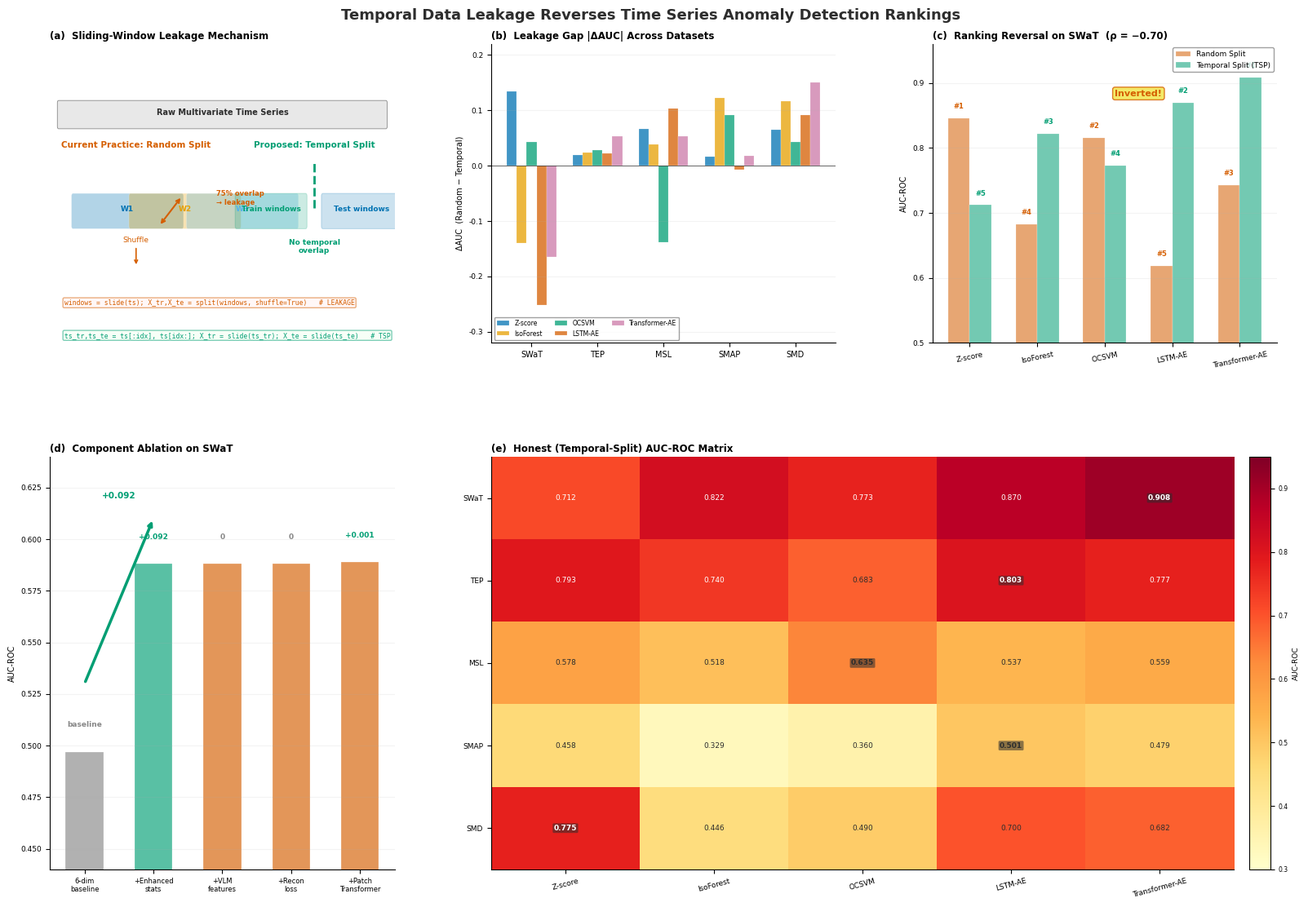

Write the Python code that produced this figure.
"""
Science Bulletin — Comprehensive Multi-Panel Figure (Zhang et al. quality)
==========================================================================
Five panels telling the complete story:
  (a) Leakage mechanism schematic
  (b) ΔAUC across 5 datasets
  (c) Ranking reversal on SWaT (ρ = −0.70)
  (d) Component ablation waterfall
  (e) Full temporal-split results matrix

Design: Wong 2011 colorblind-safe, publication typography, 300 DPI
"""
import matplotlib
matplotlib.use("Agg")
import matplotlib.pyplot as plt
import matplotlib.patches as mpatches
from matplotlib.patches import FancyBboxPatch
import numpy as np
import os, json

# ── Global Style ──
plt.rcParams.update({
    "font.family": "sans-serif",
    "font.sans-serif": ["DejaVu Sans", "Arial", "Helvetica"],
    "font.size": 7.5,
    "axes.titlesize": 8.5,
    "axes.labelsize": 7.5,
    "xtick.labelsize": 6.5,
    "ytick.labelsize": 6.5,
    "legend.fontsize": 6.5,
    "figure.dpi": 300,
    "savefig.dpi": 300,
    "savefig.bbox": "tight",
    "axes.spines.top": False,
    "axes.spines.right": False,
})

# ── Wong 2011 Colorblind-Safe ──
BLUE   = "#0072B2"
ORANGE = "#E69F00"
GREEN  = "#009E73"
RED    = "#D55E00"
PURPLE = "#CC79A7"
YELLOW = "#F0E442"
CYAN   = "#56B4E9"
DARK   = "#2D2D2D"
GRAY   = "#888888"
LIGHT  = "#E8E8E8"
BG     = "#FFFFFF"

# Method colors
MCOLORS = {"Z-score": BLUE, "IsoForest": ORANGE, "OCSVM": GREEN,
           "LSTM-AE": RED, "Transformer-AE": PURPLE}

OUTPUT_DIR = "paper/figures"
os.makedirs(OUTPUT_DIR, exist_ok=True)

# ── Real Data ──
DATASETS = ["SWaT", "TEP", "MSL", "SMAP", "SMD"]
METHODS  = ["Z-score", "IsoForest", "OCSVM", "LSTM-AE", "Transformer-AE"]

# ΔAUC per method per dataset (from JSON)
DELTA_AUC = {
    "SWaT": [0.134, -0.139, 0.043, -0.251, -0.165],
    "TEP":  [0.020, 0.024, 0.028, 0.023, 0.053],
    "MSL":  [0.067, 0.038, -0.138, 0.104, 0.054],
    "SMAP": [0.016, 0.123, 0.092, -0.007, 0.018],
    "SMD":  [0.065, 0.117, 0.043, 0.091, 0.150],
}

# Temporal AUC
TEMPORAL_AUC = {
    "SWaT": [0.712, 0.822, 0.773, 0.870, 0.908],
    "TEP":  [0.793, 0.740, 0.683, 0.803, 0.777],
    "MSL":  [0.578, 0.518, 0.635, 0.537, 0.559],
    "SMAP": [0.458, 0.329, 0.360, 0.501, 0.479],
    "SMD":  [0.775, 0.446, 0.490, 0.700, 0.682],
}

# Random AUC for SWaT
RANDOM_AUC_SWAT = [0.846, 0.683, 0.816, 0.619, 0.743]

# Ablation
ABLATION_LABELS = ["6-dim\nbaseline", "+Enhanced\nstats", "+VLM\nfeatures", "+Recon\nloss", "+Patch\nTransformer"]
ABLATION_AUC    = [0.497, 0.588, 0.588, 0.588, 0.589]
ABLATION_DELTA  = [0, 0.092, 0.000, 0.000, 0.001]


# ══════════════════════════════════════════════════════════════
def panel_a_schematic(ax):
    """Leakage mechanism: random vs temporal split comparison."""
    ax.set_xlim(0, 12)
    ax.set_ylim(0, 5.5)
    ax.axis("off")
    ax.set_title("(a)  Sliding-Window Leakage Mechanism", fontweight="bold", loc="left", pad=4)

    # Raw TS bar
    ts_y = 4.2
    rect = FancyBboxPatch((0.3, ts_y-0.22), 11.4, 0.44, boxstyle="round,pad=0.04",
                          facecolor=LIGHT, edgecolor=GRAY, linewidth=0.6)
    ax.add_patch(rect)
    ax.text(6, ts_y, "Raw Multivariate Time Series", ha="center", fontsize=7, fontweight="bold", color=DARK)

    # ── Random split side (left half, y=2.0-3.5) ──
    ax.text(3, 3.6, "Current Practice: Random Split", ha="center", fontsize=7.5, color=RED, fontweight="bold")
    win_colors = [BLUE, ORANGE, CYAN]
    for j, (xc, col) in enumerate(zip([0.8, 2.8, 4.8], win_colors)):
        rect_w = FancyBboxPatch((xc, 2.15), 3.8, 0.55, boxstyle="round,pad=0.05",
                                facecolor=col, edgecolor="white", alpha=0.30, linewidth=0.5)
        ax.add_patch(rect_w)
        ax.text(xc+1.9, 2.43, f"W{j+1}", ha="center", fontsize=6.5, color=col, fontweight="bold")
    # Overlap bracket
    ax.annotate("", xy=(4.6, 2.7), xytext=(3.8, 2.15),
                arrowprops=dict(arrowstyle="<->", color=RED, lw=1.5))
    ax.text(5.8, 2.55, "75% overlap\n→ leakage", fontsize=6, color=RED, fontweight="bold")
    # Shuffle arrow
    ax.annotate("Shuffle", xy=(3, 1.4), xytext=(3, 1.85), ha="center", fontsize=6.5, color=RED,
                arrowprops=dict(arrowstyle="->", color=RED, lw=1.2))

    # ── Temporal split side (right half, y=2.0-3.5) ──
    shift_x = 6.2
    ax.text(shift_x+3, 3.6, "Proposed: Temporal Split", ha="center", fontsize=7.5, color=GREEN, fontweight="bold")
    # Split line
    ax.axvline(x=shift_x+3, ymin=0.45, ymax=0.60, color=GREEN, linewidth=2, linestyle="--")
    # Train
    rect_tr = FancyBboxPatch((shift_x+0.3, 2.15), 2.4, 0.55, boxstyle="round,pad=0.05",
                             facecolor=GREEN, alpha=0.20, edgecolor=GREEN, linewidth=0.8)
    ax.add_patch(rect_tr)
    ax.text(shift_x+1.5, 2.43, "Train windows", ha="center", fontsize=6.5, color=GREEN, fontweight="bold")
    # Test
    rect_te = FancyBboxPatch((shift_x+3.3, 2.15), 2.7, 0.55, boxstyle="round,pad=0.05",
                             facecolor=BLUE, alpha=0.20, edgecolor=BLUE, linewidth=0.8)
    ax.add_patch(rect_te)
    ax.text(shift_x+4.65, 2.43, "Test windows", ha="center", fontsize=6.5, color=BLUE, fontweight="bold")
    ax.text(shift_x+3, 1.65, "No temporal\noverlap", ha="center", fontsize=6.5, color=GREEN, fontweight="bold")

    # Bottom code snippets
    code1 = "windows = slide(ts); X_tr,X_te = split(windows, shuffle=True)   # LEAKAGE"
    code2 = "ts_tr,ts_te = ts[:idx], ts[idx:]; X_tr = slide(ts_tr); X_te = slide(ts_te)   # TSP"
    ax.text(0.5, 0.7, code1, fontsize=5.8, fontfamily="monospace", color=RED,
            bbox=dict(boxstyle="round,pad=0.2", facecolor="#FFF0F0", edgecolor=RED, alpha=0.5))
    ax.text(0.5, 0.1, code2, fontsize=5.8, fontfamily="monospace", color=GREEN,
            bbox=dict(boxstyle="round,pad=0.2", facecolor="#F0FFF0", edgecolor=GREEN, alpha=0.5))


def panel_b_delta_auc(ax):
    """ΔAUC bar chart across 5 datasets."""
    ax.set_title("(b)  Leakage Gap |ΔAUC| Across Datasets", fontweight="bold", loc="left", pad=4)
    x = np.arange(len(DATASETS))
    widths = 0.15
    for j, method in enumerate(METHODS):
        vals = [DELTA_AUC[d][j] for d in DATASETS]
        bars = ax.bar(x + j*widths - 2*widths, vals, widths, color=MCOLORS[method],
                      alpha=0.75, edgecolor="white", linewidth=0.2, label=method)
    ax.axhline(y=0, color=DARK, linewidth=0.5)
    ax.set_xticks(x)
    ax.set_xticklabels(DATASETS, fontsize=7)
    ax.set_ylabel("ΔAUC  (Random − Temporal)", fontsize=7)
    ax.legend(fontsize=5.5, ncol=3, loc="lower left", framealpha=0.8, edgecolor=GRAY)
    ax.set_ylim(-0.32, 0.22)
    ax.grid(axis="y", alpha=0.15, linestyle="-")


def panel_c_ranking(ax):
    """Ranking reversal on SWaT."""
    ax.set_title("(c)  Ranking Reversal on SWaT  (ρ = −0.70)", fontweight="bold", loc="left", pad=4)
    x = np.arange(len(METHODS))
    width = 0.32
    b1 = ax.bar(x - width/2, RANDOM_AUC_SWAT, width, color=RED, alpha=0.55,
                edgecolor="white", linewidth=0.3, label="Random Split")
    b2 = ax.bar(x + width/2, TEMPORAL_AUC["SWaT"], width, color=GREEN, alpha=0.55,
                edgecolor="white", linewidth=0.3, label="Temporal Split (TSP)")
    # Rank numbers
    rand_ranks = np.argsort(np.argsort(RANDOM_AUC_SWAT)[::-1]) + 1
    temp_ranks = np.argsort(np.argsort(TEMPORAL_AUC["SWaT"])[::-1]) + 1
    for i in range(5):
        ax.text(x[i]-width/2, RANDOM_AUC_SWAT[i]+0.015, f"#{rand_ranks[i]}", ha="center", fontsize=6, color=RED, fontweight="bold")
        ax.text(x[i]+width/2, TEMPORAL_AUC["SWaT"][i]+0.015, f"#{temp_ranks[i]}", ha="center", fontsize=6, color=GREEN, fontweight="bold")
    # Inversion arrow
    ax.annotate("Inverted!", xy=(2.5, 0.88), fontsize=8, fontweight="bold", color=RED, ha="center",
                bbox=dict(boxstyle="round,pad=0.25", facecolor=YELLOW, alpha=0.80, edgecolor=RED, linewidth=1))
    ax.set_xticks(x)
    ax.set_xticklabels(METHODS, fontsize=6.5, rotation=12)
    ax.set_ylabel("AUC-ROC", fontsize=7)
    ax.set_ylim(0.50, 0.96)
    ax.legend(fontsize=6.5, loc="upper right", framealpha=0.8, edgecolor=GRAY)
    ax.grid(axis="y", alpha=0.15, linestyle="-")


def panel_d_ablation(ax):
    """Component ablation waterfall."""
    ax.set_title("(d)  Component Ablation on SWaT", fontweight="bold", loc="left", pad=4)
    colors_ab = [GRAY, GREEN, RED, RED, RED]
    bars = ax.bar(range(5), ABLATION_AUC, color=colors_ab, alpha=0.65, edgecolor="white", linewidth=0.3, width=0.55)
    # Delta annotations
    for i, (auc, delta) in enumerate(zip(ABLATION_AUC, ABLATION_DELTA)):
        clr = GREEN if delta > 0 else GRAY
        label = f"+{delta:.3f}" if delta > 0 else "baseline" if delta == 0 and i == 0 else "0"
        ax.text(i, auc + 0.012, label, ha="center", fontsize=6.5, color=clr, fontweight="bold")
    # Arrow showing the only real gain
    ax.annotate("", xy=(1, 0.61), xytext=(0, 0.53),
                arrowprops=dict(arrowstyle="->", color=GREEN, lw=2.5))
    ax.text(0.5, 0.62, "+0.092", fontsize=7.5, fontweight="bold", color=GREEN, ha="center")
    ax.set_xticks(range(5))
    ax.set_xticklabels(ABLATION_LABELS, fontsize=6)
    ax.set_ylabel("AUC-ROC", fontsize=7)
    ax.set_ylim(0.44, 0.64)
    ax.grid(axis="y", alpha=0.15, linestyle="-")


def panel_e_full_results(ax):
    """Heatmap of temporal-split AUC across all datasets and methods."""
    ax.set_title("(e)  Honest (Temporal-Split) AUC-ROC Matrix", fontweight="bold", loc="left", pad=4)
    data_matrix = np.array([TEMPORAL_AUC[d] for d in DATASETS])
    im = ax.imshow(data_matrix, aspect="auto", cmap="YlOrRd", vmin=0.30, vmax=0.95)
    # Annotate cells
    for i in range(len(DATASETS)):
        for j in range(len(METHODS)):
            val = data_matrix[i, j]
            is_best = val == np.max(data_matrix[i, :])
            txt = ax.text(j, i, f"{val:.3f}", ha="center", va="center", fontsize=6.5,
                          fontweight="bold" if is_best else "normal",
                          color="white" if val > 0.70 else DARK)
            if is_best:
                txt.set_bbox(dict(boxstyle="round,pad=0.15", facecolor=DARK, alpha=0.55, edgecolor="none"))
    ax.set_xticks(range(len(METHODS)))
    ax.set_xticklabels(METHODS, fontsize=6.5, rotation=15)
    ax.set_yticks(range(len(DATASETS)))
    ax.set_yticklabels(DATASETS, fontsize=6.5)
    # Colorbar
    cbar = plt.colorbar(im, ax=ax, fraction=0.035, pad=0.02)
    cbar.set_label("AUC-ROC", fontsize=6.5)
    cbar.ax.tick_params(labelsize=5.5)


# ══════════════════════════════════════════════════════════════
def main():
    fig = plt.figure(figsize=(16, 11))

    # Grid: 2 rows × 3 cols, panels a and b share row 1, c/d/e share row 2
    gs = fig.add_gridspec(2, 3, hspace=0.32, wspace=0.28,
                          left=0.04, right=0.98, top=0.96, bottom=0.04,
                          height_ratios=[0.42, 0.58])

    ax_a = fig.add_subplot(gs[0, 0])
    panel_a_schematic(ax_a)

    ax_b = fig.add_subplot(gs[0, 1])
    panel_b_delta_auc(ax_b)

    ax_c = fig.add_subplot(gs[0, 2])
    panel_c_ranking(ax_c)

    ax_d = fig.add_subplot(gs[1, 0])
    panel_d_ablation(ax_d)

    ax_e = fig.add_subplot(gs[1, 1:])
    panel_e_full_results(ax_e)

    # Global title
    fig.suptitle("Temporal Data Leakage Reverses Time Series Anomaly Detection Rankings",
                 fontsize=13, fontweight="bold", color=DARK, y=1.0)

    for fmt in ["pdf", "png"]:
        path = f"{OUTPUT_DIR}/comprehensive_figure.{fmt}"
        fig.savefig(path, dpi=300, facecolor=BG, edgecolor="none")
        print(f"  Saved: {path}")

    plt.close(fig)
    print("Comprehensive figure generated — Zhang et al. quality.")


if __name__ == "__main__":
    main()
